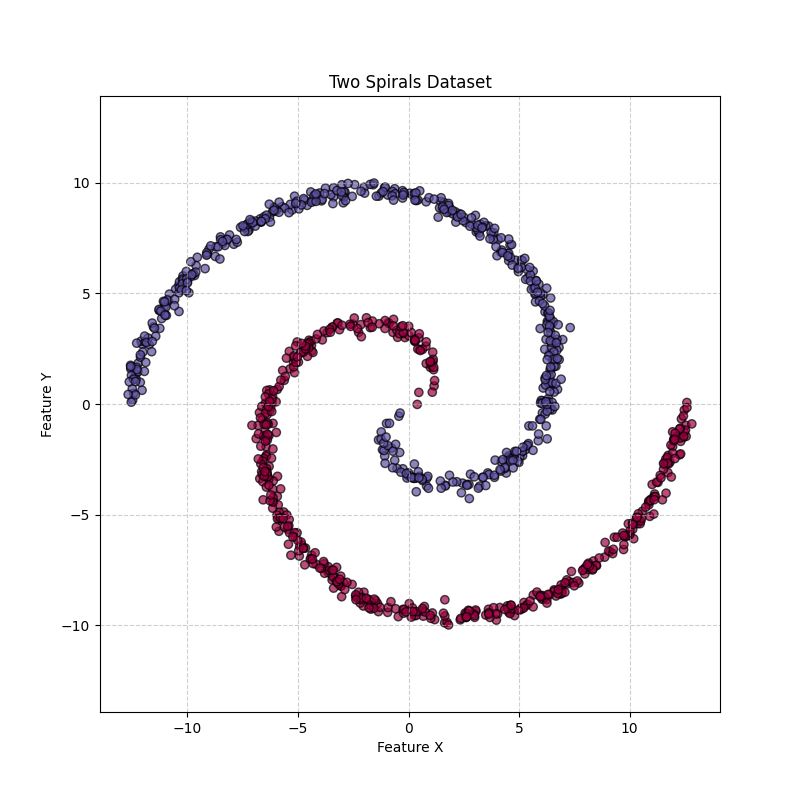

Values plotted in this chart, from the file beside it:
x, y, target
-0.7027, 3.239, 0
-6.643, -3.058, 0
12.09, -1.47, 0
-4.391, 2.652, 0
-2.552, -8.159, 0
9.113, -6.679, 0
-2.017, -8.511, 0
-4.939, -6.875, 0
10.36, -5.415, 0
9.983, -5.89, 0
-0.9446, -9.423, 0
5.22, -8.976, 0
11.73, -3.105, 0
6.256, -8.842, 0
7.912, -7.484, 0
-3.025, -8.715, 0
10.36, -5.3, 0
3.616, -9.284, 0
-4.375, 2.395, 0
-5.934, 0.6598, 0
-6.891, -1.566, 0
-6.428, -2.309, 0
5.889, -8.642, 0
-3.682, 3.229, 0
10.14, -5.664, 0
-1.702, -9.277, 0
-3.067, -7.784, 0
6.584, -8.405, 0
-3.343, -7.826, 0
-6.728, -3.375, 0
-6.492, -1.243, 0
1.633, -9.896, 0
-5.207, 1.907, 0
-5.935, -4.175, 0
7.972, -7.685, 0
2.338, -9.761, 0
0.2708, 2.853, 0
11.02, -3.638, 0
-4.324, 2.332, 0
4.797, -9.57, 0
8.16, -7.485, 0
-5.359, 1.591, 0
4.541, -9.422, 0
10.43, -5.256, 0
12.59, 0.06848, 0
12, -1.577, 0
-4.384, -6.838, 0
-0.912, 3.677, 0
-6.306, -2.823, 0
0.2641, -9.564, 0
-3.228, 3.658, 0
-1.403, -9.026, 0
-6.401, -3.322, 0
-6.149, 0.3418, 0
-6.173, 0.06197, 0
6.088, -8.816, 0
-1.483, -8.895, 0
-3.456, -7.952, 0
-5.154, 1.419, 0
12.34, -0.6736, 0
... 940 more rows
